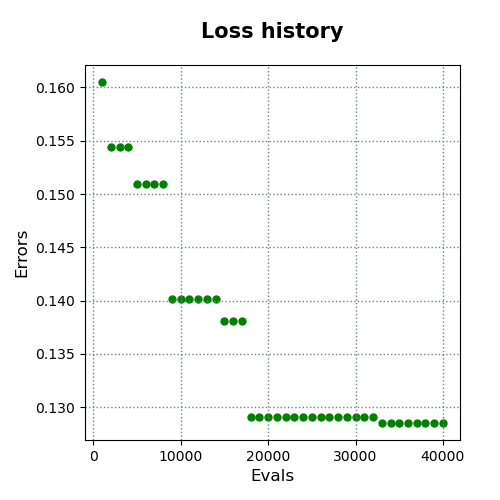

The table this chart was drawn from, first rows:
evals, errors
1000, 0.1605
2000, 0.1544
3000, 0.1544
4000, 0.1544
5000, 0.151
6000, 0.151
7000, 0.151
8000, 0.151
9000, 0.1402
10000, 0.1402
11000, 0.1402
12000, 0.1402
13000, 0.1402
14000, 0.1402
15000, 0.1381
16000, 0.1381
17000, 0.1381
18000, 0.1291
19000, 0.1291
20000, 0.1291
21000, 0.1291
22000, 0.1291
23000, 0.1291
24000, 0.1291
25000, 0.1291
26000, 0.1291
27000, 0.1291
28000, 0.1291
29000, 0.1291
30000, 0.1291
31000, 0.1291
32000, 0.1291
33000, 0.1285
34000, 0.1285
35000, 0.1285
36000, 0.1285
37000, 0.1285
38000, 0.1285
39000, 0.1285
40000, 0.1285
